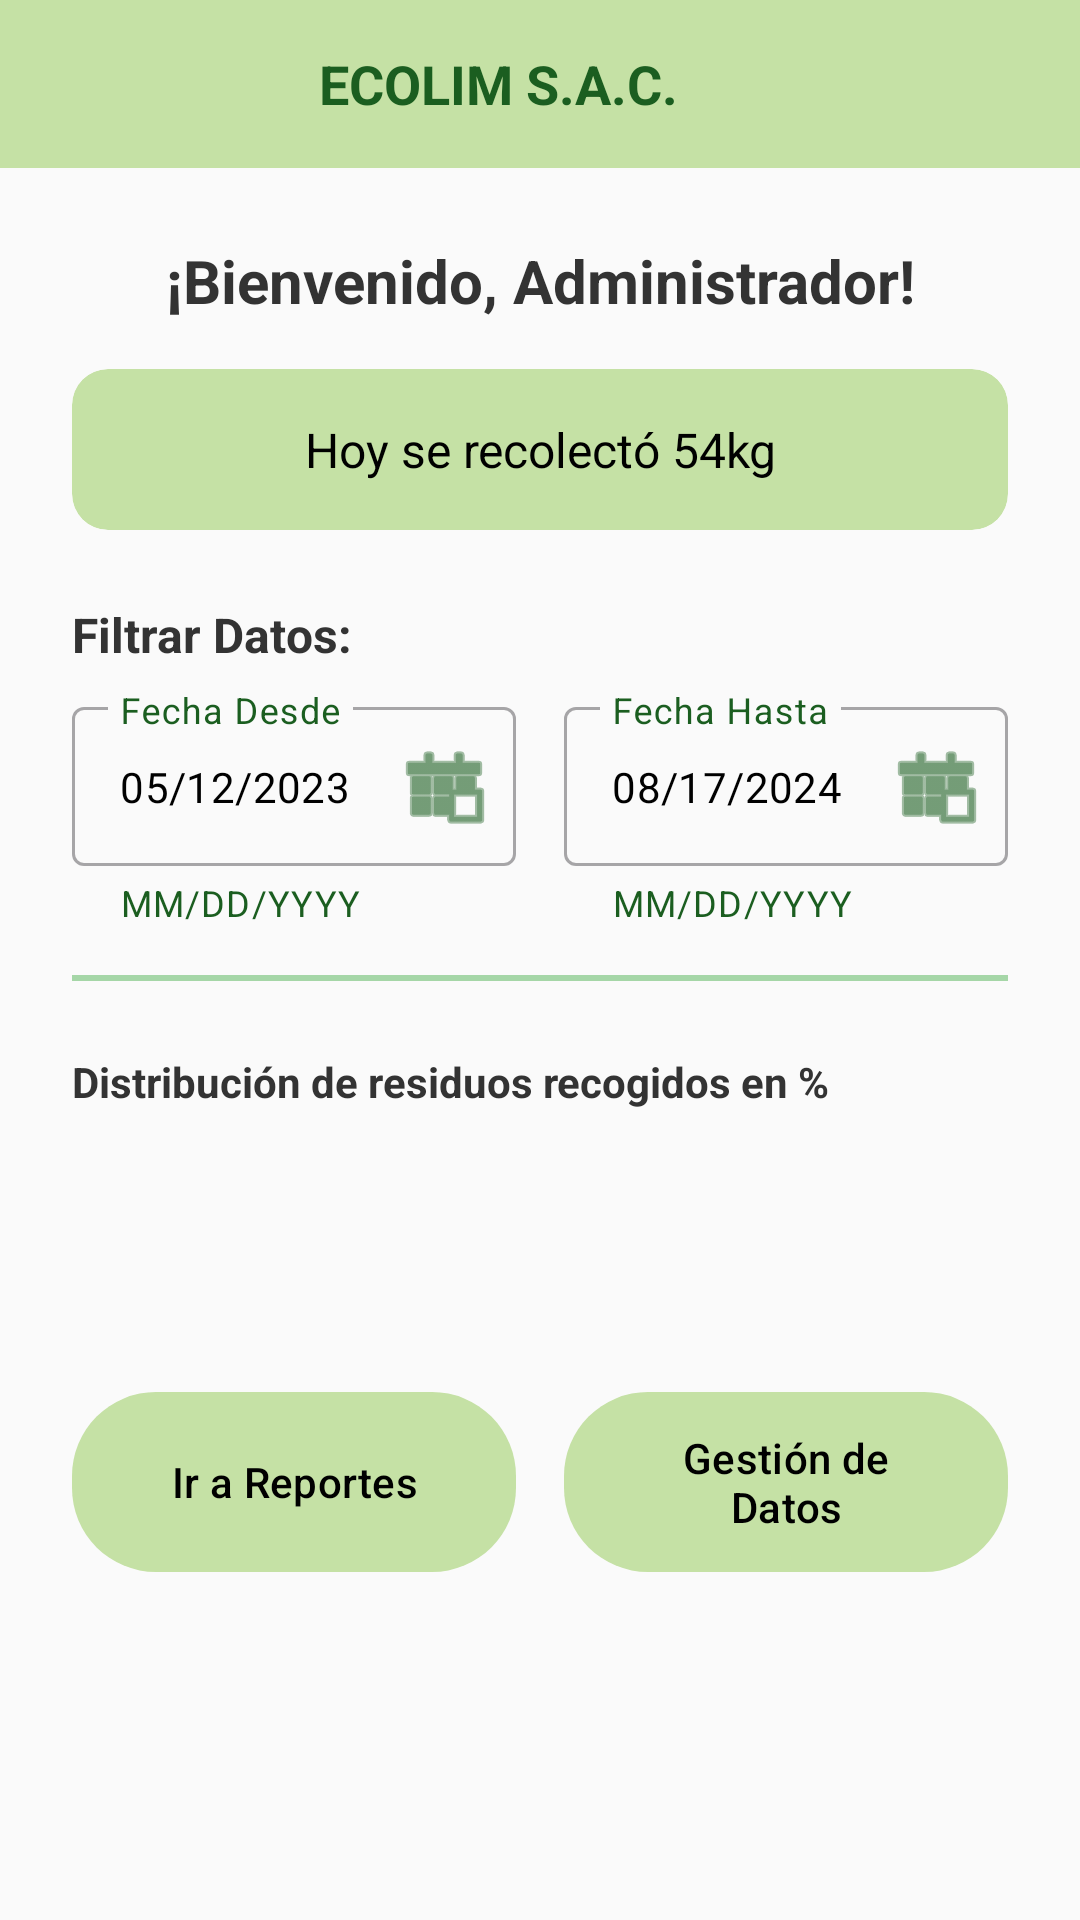

Here is an Android app screen rendered from its layout file. Give the layout XML and the strings, colors and styles it references.
<!-- AndroidManifest.xml: application theme Theme.Login -->
<!-- res/layout/activity_home_admin.xml -->
<?xml version="1.0" encoding="utf-8"?>
<ScrollView xmlns:android="http://schemas.android.com/apk/res/android"
    xmlns:app="http://schemas.android.com/apk/res-auto"
    android:layout_width="match_parent"
    android:layout_height="match_parent"
    android:background="#FAFAFA"
    android:fillViewport="true"
    android:id="@+id/main"
    >

    <LinearLayout
        android:layout_width="match_parent"
        android:layout_height="wrap_content"
        android:orientation="vertical"
        android:paddingBottom="32dp">

        <LinearLayout
            android:id="@+id/topBar"
            android:layout_width="match_parent"
            android:layout_height="56dp"
            android:background="#C5E1A5"
            android:gravity="center_vertical"
            android:orientation="horizontal"
            android:paddingHorizontal="16dp">

            <TextView
                android:layout_width="0dp"
                android:layout_height="wrap_content"
                android:layout_weight="1"
                android:gravity="center"
                android:text="ECOLIM S.A.C."
                android:textColor="#1B5E20"
                android:textSize="18sp"
                android:textStyle="bold" />

            <ImageView
                android:id="@+id/btnPerfil"
                android:layout_width="28dp"
                android:layout_height="28dp"
                app:srcCompat="@drawable/profile" />

        </LinearLayout>

        <TextView
            android:id="@+id/labelBienvenida"
            android:layout_width="match_parent"
            android:layout_height="wrap_content"
            android:layout_marginTop="24dp"
            android:gravity="center"
            android:text="¡Bienvenido, Administrador!"
            android:textColor="#333333"
            android:textSize="20sp"
            android:textStyle="bold" />

        <com.google.android.material.card.MaterialCardView
            android:layout_width="match_parent"
            android:layout_height="wrap_content"
            android:layout_marginHorizontal="24dp"
            android:layout_marginTop="16dp"
            app:cardBackgroundColor="#C5E1A5"
            app:cardCornerRadius="12dp"
            app:strokeWidth="0dp">

            <TextView
                android:id="@+id/labelRecoleccion"
                android:layout_width="match_parent"
                android:layout_height="wrap_content"
                android:gravity="center"
                android:padding="16dp"
                android:text="Hoy se recolectó 54kg"
                android:textColor="#000000"
                android:textSize="16sp" />
        </com.google.android.material.card.MaterialCardView>

        <TextView
            android:layout_width="wrap_content"
            android:layout_height="wrap_content"
            android:layout_marginHorizontal="24dp"
            android:layout_marginTop="24dp"
            android:text="Filtrar Datos:"
            android:textColor="#333333"
            android:textSize="16sp"
            android:textStyle="bold" />

        <LinearLayout
            android:layout_width="match_parent"
            android:layout_height="wrap_content"
            android:layout_marginHorizontal="24dp"
            android:layout_marginTop="8dp"
            android:orientation="horizontal">

            <com.google.android.material.textfield.TextInputLayout
                style="@style/Widget.MaterialComponents.TextInputLayout.OutlinedBox"
                android:layout_width="0dp"
                android:layout_height="wrap_content"
                android:layout_marginEnd="8dp"
                android:layout_weight="1"
                android:hint="Fecha Desde"
                android:textColorHint="@color/hint_color_active"
                app:endIconDrawable="@android:drawable/ic_menu_today"
                app:endIconMode="custom"
                app:endIconTint="@color/hint_color_active"
                app:helperText="MM/DD/YYYY"
                app:helperTextTextColor="@color/hint_color_active"
                app:hintTextColor="@color/hint_color_active">

                <com.google.android.material.textfield.TextInputEditText
                    android:id="@+id/etFechaDesde"
                    android:layout_width="match_parent"
                    android:layout_height="wrap_content"
                    android:focusable="false"
                    android:text="05/12/2023"
                    android:textColor="@color/black"
                    android:textColorHint="@color/hint_color_default"
                    android:textSize="14sp" />
            </com.google.android.material.textfield.TextInputLayout>

            <com.google.android.material.textfield.TextInputLayout
                style="@style/Widget.MaterialComponents.TextInputLayout.OutlinedBox"
                android:layout_width="0dp"
                android:layout_height="wrap_content"
                android:layout_marginStart="8dp"
                android:layout_weight="1"
                android:hint="Fecha Hasta"
                android:textColorHint="@color/hint_color_active"
                app:endIconDrawable="@android:drawable/ic_menu_today"
                app:endIconMode="custom"
                app:endIconTint="@color/hint_color_active"
                app:helperText="MM/DD/YYYY"
                app:helperTextTextColor="@color/hint_color_active"
                app:hintTextColor="@color/hint_color_active"
                app:suffixTextColor="@color/hint_color_default">

                <com.google.android.material.textfield.TextInputEditText
                    android:id="@+id/etFechaHasta"
                    android:layout_width="match_parent"
                    android:layout_height="wrap_content"
                    android:focusable="false"
                    android:text="08/17/2024"
                    android:textColor="@color/black"
                    android:textColorHint="@color/hint_color_default"
                    android:textSize="14sp" />

            </com.google.android.material.textfield.TextInputLayout>
        </LinearLayout>

        <TableLayout
            android:id="@+id/tablaDinamica"
            android:layout_width="match_parent"
            android:layout_height="wrap_content"
            android:layout_marginHorizontal="24dp"
            android:layout_marginTop="16dp"
            android:background="#A5D6A7"
            android:padding="1dp"
            android:stretchColumns="0,1">
        </TableLayout>

        <TextView
            android:layout_width="wrap_content"
            android:layout_height="wrap_content"
            android:layout_marginHorizontal="24dp"
            android:layout_marginTop="24dp"
            android:text="Distribución de residuos recogidos en %"
            android:textColor="#333333"
            android:textSize="14sp"
            android:textStyle="bold" />

        <LinearLayout
            android:id="@+id/layoutPorcentajes"
            android:layout_width="match_parent"
            android:layout_height="50dp"
            android:layout_marginHorizontal="24dp"
            android:layout_marginTop="8dp"
            android:orientation="horizontal"
            android:weightSum="100">
        </LinearLayout>

        <LinearLayout
            android:layout_width="match_parent"
            android:layout_height="68dp"
            android:layout_marginHorizontal="24dp"
            android:layout_marginTop="32dp"
            android:gravity="center"
            android:orientation="horizontal">

            <com.google.android.material.button.MaterialButton
                android:id="@+id/btnReportes"
                android:layout_width="0dp"
                android:layout_height="match_parent"
                android:layout_marginEnd="8dp"
                android:layout_weight="1"
                android:text="Ir a Reportes"
                android:textAllCaps="false"
                android:textColor="#000000"
                app:backgroundTint="#C5E1A5"
                app:cornerRadius="28dp" />

            <com.google.android.material.button.MaterialButton
                android:id="@+id/btnGestionDatos"
                android:layout_width="0dp"
                android:layout_height="match_parent"
                android:layout_marginStart="8dp"
                android:layout_weight="1"
                android:text="Gestión de Datos"
                android:textAllCaps="false"
                android:textColor="#000000"
                app:backgroundTint="#C5E1A5"
                app:cornerRadius="28dp" />
        </LinearLayout>

    </LinearLayout>
</ScrollView>
<!-- resources referenced by this layout -->
<resources>
  <color name="black">#FF000000</color>
  <color name="hint_color_active">#1B5E20</color>
  <color name="hint_color_default">#808080</color>
  <style name="Theme.Login" parent="Base.Theme.Login" />
  <style name="Base.Theme.Login" parent="Theme.Material3.Light.NoActionBar">
          
          
          <item name="colorPrimary">@color/purple_500</item>
          <item name="hintTextColor">@color/hint_color_active</item>
          <item name="android:textColorHint">@color/hint_color_default</item>
          <item name="android:forceDarkAllowed">false</item>
      </style>
  <color name="purple_500">#673AB7</color>
</resources>
